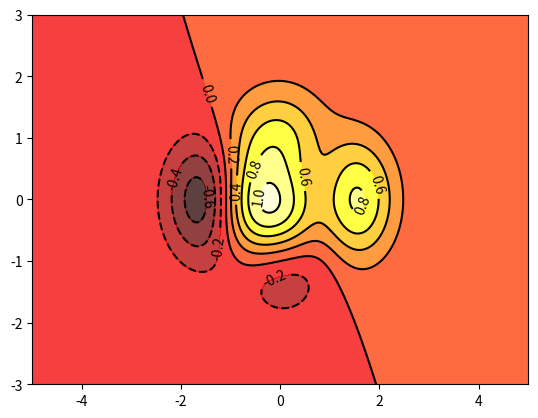

This figure's Python source:
import matplotlib.pyplot as plt
import numpy as np;

def f(x,y):
    return (1-x/2+x**5+y**3)*np.exp(-x**2-y**2);

n = 256;
x = np.linspace(-5,5,n);

y = np.linspace(-3,3,n);

X,Y = np.meshgrid(x,y);

# 填充
plt.contourf(X,Y,f(X,Y),8,alpha=0.75,cmap=plt.cm.hot)

# 增加边缘线
C = plt.contour(X,Y,f(X,Y),8,colors="black",linewidth=0.5)

# 增加文本说明
plt.clabel(C,inline=True,fontsize=10);

plt.show();